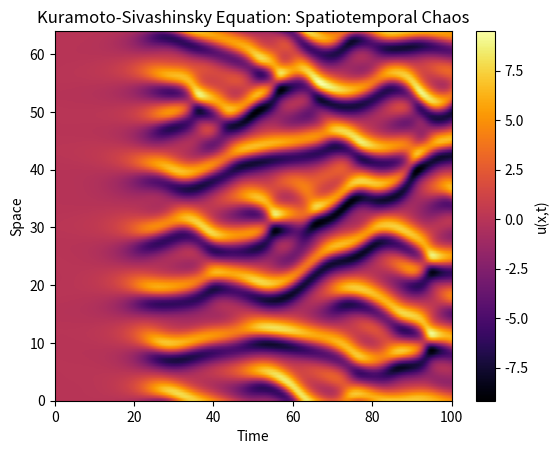

Source code (Python):
import numpy as np
from numpy.fft import fft, ifft, fftfreq
from dataclasses import dataclass
import matplotlib.pyplot as plt
from mpl_toolkits.mplot3d import Axes3D

@dataclass 
class SpaceParameters: 
    L: float = 64 
    N: int = 128

@dataclass
class TimeParameters: 
    dt: float = 0.05 
    tmax: float = 100.0


def kuramoto(space_: SpaceParameters, time_: TimeParameters) -> np.typing.NDArray:
    """ Approximate solution to the Kuramoto-Sivashinsky equation using ETDRK4 """
    N = space_.N              
    L = space_.L         
    
    x = np.linspace(0, L, N, endpoint=False)
    k = np.fft.fftfreq(N, d=L/N) * 2 * np.pi
    k = 1j * k

    dt = time_.dt           
    T = time_.tmax        
    nsteps = int(T / dt)
    
    u = 0.1 * np.random.randn(N)
    v = np.fft.fft(u)
    
    Lhat = -k**2 - k**4
    E = np.exp(Lhat * dt)
    E2 = np.exp(Lhat * dt / 2)
    
    M = 32
    r = np.exp(1j * np.pi * (np.arange(1, M+1) - 0.5) / M)
    LR = dt * Lhat[:, None] + r
    Q = dt * np.mean((np.exp(LR / 2) - 1) / LR, axis=1)
    f1 = dt * np.mean((-4 - LR + np.exp(LR)*(4 - 3*LR + LR**2)) / LR**3, axis=1)
    f2 = dt * np.mean((2 + LR + np.exp(LR)*(-2 + LR)) / LR**3, axis=1)
    f3 = dt * np.mean((-4 - 3*LR - LR**2 + np.exp(LR)*(4 - LR)) / LR**3, axis=1)
    
    t_output = np.linspace(0, T, 400)
    output_idx = np.linspace(0, nsteps, len(t_output), dtype=int)
    usave = []
    j = 0
    
    # Dealiasing mask (2/3 rule)
    kcut = N // 3
    dealias = np.zeros(N)
    dealias[:kcut] = 1
    dealias[-kcut:] = 1

    # Time stepping
    for i in range(nsteps):
        u_phys = np.fft.ifft(v).real
        Nv = -0.5j * k * np.fft.fft(u_phys ** 2)
        Nv *= dealias

        a = E2 * v + Q * Nv
        Na = -0.5j * k * np.fft.fft(np.fft.ifft(a).real ** 2)
        Na *= dealias

        b = E2 * v + Q * Na
        Nb = -0.5j * k * np.fft.fft(np.fft.ifft(b).real ** 2)
        Nb *= dealias

        c = E2 * a + Q * (2*Nb - Nv)
        Nc = -0.5j * k * np.fft.fft(np.fft.ifft(c).real ** 2)
        Nc *= dealias

        v = E * v + Nv * f1 + 2*(Na + Nb) * f2 + Nc * f3

        if i == output_idx[j]:
            usave.append(np.fft.ifft(v).real.copy())
            j += 1
    
    return np.array(usave)

def main():
    # Space Params
    L = 64
    N = 128  
    
    # Time Params 
    DT = 0.05 
    T_MAX = 100
    
    x = np.arange(0, L, L/N)
    t = np.arange(0, T_MAX, DT)
    
    X,Y = np.meshgrid(x, t)
    
    snapshots = kuramoto(SpaceParameters(), TimeParameters())

    # Plot the results
    plt.imshow(snapshots.T, aspect='auto', extent=[0, T_MAX, 0, L], cmap='inferno', origin='lower')
    plt.xlabel('Time')
    plt.ylabel('Space')
    plt.title('Kuramoto-Sivashinsky Equation: Spatiotemporal Chaos')
    plt.colorbar(label='u(x,t)')
    plt.show()


if __name__ == "__main__": 
    main()
